pico-8 play session: hold ← + tap ❎

[t = 1 s] hold ← ~1s, tap ❎ ~2×
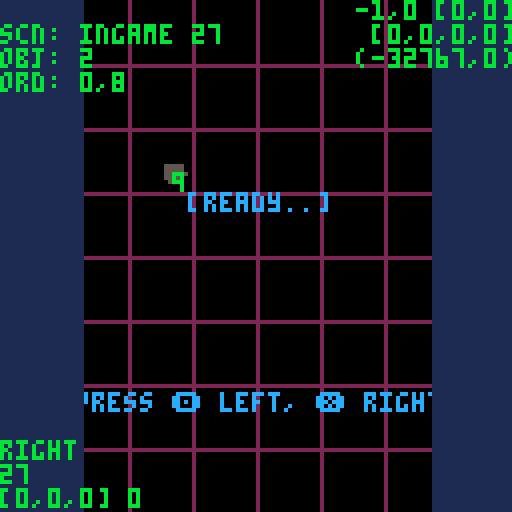
[t = 6 s] hold ← ~6s, tap ❎ ~10×
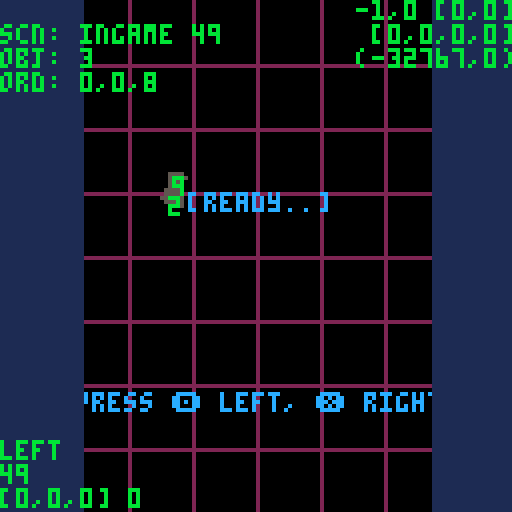
[t = 8 s] hold ← ~8s, tap ❎ ~14×
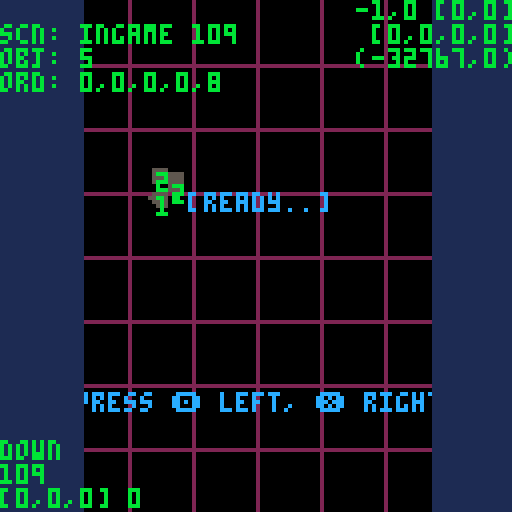

pico-8 cartridge
version 18
__lua__
------------------------------------------------------------------------------------------------
-- pico system - shuzo iwasaki -
------------------------------------------------------------------------------------------------

g_dbg = true
g_win = {x = 128, y = 128}

-- util ------------------------

function printl(s,x,y,c)
	print(s,x,y,c)
end
function printr(s,x,y,c)
	x -= (#s*4)-1
	print(s,x,y,c)
end
function printm(s,x,y,c)
	x -= ((#s*4)/2)-1
	print(s,x,y,c)
end

function rndr(l,u)
	return rnd(abs(u-l))+min(l,u)
end

function rndi(u)
	return flr(rnd(u+1))
end

function rndir(l,u)
	return rndi(abs(u-l))+min(l,u)
end

function isort(list,fnc)
	for i=1,#list do
		local j=i
		while j>1 and fnc(list[j-1], list[j]) do
			list[j-1],list[j] = list[j],list[j-1]
			j-=1
		end
	end
end

function dist(x1,y1,x2,y2)
	-- anti overflow
	local d = max(abs(x1-x2), abs(y1-y2))
	local n = min(abs(x1-x2), abs(y1-y2)) / d
	return sqrt(n*n + 1)*d
end

function is_collide(x1,y1,r1,x2,y2,r2)
	return dist(x1,y1,x2,y2) <= (r1 + r2)
end

function inherit(sub, super)
	sub._super = super
	return setmetatable(
		sub, {__index = super}
	)
end

function instance(cls)
	return setmetatable(
		{}, {__index = cls}
	)
end

-- pico system ------------------------
-- default: x0 > x128, y128 ^ y0
-- p-sys:   x0 > x128, y0 ^ y128

p = {
	object = {},
	scene = {},

	scns = {},
	current = nil,
	next = nil,

	objs = {
		update = {},
		draw = {}
	}
}

p._comp_obj_update = function(a,b)
	return a._p.u > b._p.u
end

p._comp_obj_draw = function(a,b)
	return a._p.d > b._p.d
end

-- main loop

p.init = function()
end

p.update = function(delta)
	p._pre_update(delta)
	p._update_objs(delta)
	p._post_update(delta)
end

p._pre_update = function(delta)
	if p.next then
		p.current = p.next
		p.current:_init()
		p.current:init()
		p.next = nil
	end

	if p.current then
		p.current:_update(delta)
		p.current:pre_update(delta)
	end
end

p._update_objs = function(delta)
	foreach(p.objs.update,
		function(obj) obj:update(delta) end
	)
end

p._post_update = function(delta)
	if p.current then
		p.current:post_update(delta)
	end

	if p.next then
		p.current:fin()
		-- destroy all objs
		foreach(p.objs.update,
			function(obj) obj:destroy() end
		)
		p.current.objs = nil
	end
end

p.draw = function()
	p._pre_draw()
	p._draw_objs()
	p._post_draw()
end

p._pre_draw = function()
	if not p.current then return end
	p.current:pre_draw()
end

p._draw_objs = function()
	foreach(p.objs.draw,
		function(obj) obj:draw() end
	)
end

p._post_draw = function()
	if not p.current then return end
	p.current:post_draw()
end

-- scene

p.scene = {
	const = function(self,name)
		self.name = name
		self.cnt = 0
	end,

	_init = function(self)
		self.cnt = 0
	end,
	init = function(self) end,
	fin = function(self) end,

	_update = function(self,delta)
		self.cnt += 1
	end,
	pre_update = function(self,delta) end,
	post_update = function(self,delta) end,
	pre_draw = function(self) end,
	post_draw = function(self) end
}

-- add scene
p.add = function(name)
	local scn = inherit({},p.scene)
	scn:const(name)
	-- register
	p.scns[name] = scn
	return scn
end

-- move scene
p.move = function(name)
	if not p.scns[name] then return end
	p.next = p.scns[name]
end

-- object

p.object = {
	const = function(self,px,py,vx,vy,ax,ay,pu,pd)
		self._p  = {u=pu or 0, d=pd or pu or 0}
		self.pos = {x=px or 0, y=py or 0}
		self.vel = {x=vx or 0, y=vy or 0}
		self.acc = {x=ax or 0, y=ay or 0}

		self.size = 1
	end,
	dest = function(self)
	end,

	update = function(self,delta)
		self.vel.x += delta*self.acc.x
		self.vel.y += delta*self.acc.y
		self.pos.x += delta*self.vel.x
		self.pos.y += delta*self.vel.y
	end,
	draw = function(self)
		pset(self.pos.x,self.pos.y,7)
	end,

	set_priority = function(self,pu,pd)
		self._p.u = pu or 0
		self._p.d = pd or pu or 0
		isort(p.objs.update, p._comp_obj_update)
		isort(p.objs.draw, p._comp_obj_draw)
	end,
	is_collide = function(self,obj)
		return is_collide(self.pos.x,self.pos.y,self.size,obj.pos.x,obj.pos.y,obj.size)
	end
}

-- define object class
p.define = function(sub,super)
	super = super or p.object
	return inherit(sub, super)
end

-- create object
p.create = function(cls, ...)
	local obj = instance(cls)
	obj:const(...)
	-- register
	add(p.objs.update, obj)
	isort(p.objs.update, p._comp_obj_update)
	add(p.objs.draw, obj)
	isort(p.objs.draw, p._comp_obj_draw)
	return obj
end

-- destroy object
p.destroy = function(obj)
	obj:dest()
	-- unregister
	del(p.objs.update, obj)
	del(p.objs.draw, obj)
end

-- debug
p.draw_grid = function(num)
	for i=1,num-1 do
		line((128/num)*i,0, (128/num)*i,127, 2)
		line(0,(128/num)*i, 127,(128/num)*i, 2)
	end
end

-- debug
p.draw_debug = function()
	print("",0,0,11)
	print("scn: "..p.current.name.." "..p.current.cnt)
	print("obj: "..#p.objs.update)

	local str=""
	for i=1,#p.objs.update do
		str = str..p.objs.update[i]._p.u
		if i<#p.objs.update then str = str.."," end
	end
	print("ord: "..str)
end

------------------------------------------------------------------------------------------------
-- nezu city
------------------------------------------------------------------------------------------------

s_alphabet = {
"_","*",
"a","b","c","d","e","f","g","h",
"i","j","k","l","m","n","o","p",
"q","r","s","t","u","v","w","x",
"y","z",",",".","+","-","!","?",
}

s_grd = 90
s_letter = 20

s_score = 0
s_name = {1,1,1}
s_ranking_max = 5
-- num: -32768.0 to 32767.99 (overflow in calc is ok.)
s_num_offset = 32767

s_dbg_log = {'','',''}

-- util ------------------------

function to_name_str(name)
	local str = ""
	for i=1, 3 do
		if name[i] and s_alphabet[name[i]] then
			str = str..s_alphabet[name[i]]
		else
			str = str..s_alphabet[1]
		end
	end
	return str
end

function get_null_ranking(max)
	local ranking = {}
	for i=1, max do
		add(ranking, {n={1,1,1}, s=0})
	end
	return ranking
end

function save_name(name)
	dset(0, name[1])
	dset(1, name[2])
	dset(2, name[3])
end
function load_name()
	return {dget(0),dget(1),dget(2)}
end

function save_score(score)
	dset(3, score)
end
function load_score()
	return dget(3)
end

function init_data()
	dset(0, 0)
	dset(1, 0)
	dset(2, 0)
	dset(3, 0)
end

-- fade ------------------------

local fade_table={
	{0,0,0,0,0,0,0,0,0,0,0,0,0,0,0},
	{1,1,1,1,1,1,1,0,0,0,0,0,0,0,0},
	{2,2,2,2,2,2,1,1,1,0,0,0,0,0,0},
	{3,3,3,3,3,3,1,1,1,0,0,0,0,0,0},
	{4,4,4,2,2,2,2,2,1,1,0,0,0,0,0},
	{5,5,5,5,5,1,1,1,1,1,0,0,0,0,0},
	{6,6,13,13,13,13,5,5,5,5,1,1,1,0,0},
	{7,6,6,6,6,13,13,13,5,5,5,1,1,0,0},
	{8,8,8,8,2,2,2,2,2,2,0,0,0,0,0},
	{9,9,9,4,4,4,4,4,4,5,5,0,0,0,0},
	{10,10,9,9,9,4,4,4,5,5,5,5,0,0,0},
	{11,11,11,3,3,3,3,3,3,3,0,0,0,0,0},
	{12,12,12,12,12,3,3,1,1,1,1,1,1,0,0},
	{13,13,13,5,5,5,5,1,1,1,1,1,0,0,0},
	{14,14,14,13,4,4,2,2,2,2,2,1,1,0,0},
	{15,15,6,13,13,13,5,5,5,5,5,1,1,0,0}
}

-- rate: [0.0,1.0]
function fade_scr(rate)
	for c=0,15 do
		local i = mid(0,flr(rate * 15),15) + 1
		pal(c,fade_table[c+1][i])
	end
end

-- gpio ------------------------

-- name: 36*36*36 = 46656
-- num: -32768.0 to 32767.99
-- gpio: 255*255 = 65025

s_gpio_cnt_idx = 10
s_gpio_ope_idx = 11
s_gpio_post_idx = 12
s_gpio_pull_idx = 12

function peek_gpio(idx)
	return peek(0x5f80 + idx)
end
function poke_gpio(idx, n)
	poke(0x5f80 + idx, n)
end

function to_gpio2(num16, is_offset)
	is_offset = is_offset or false
	if is_offset then
		return {(num16 + s_num_offset) % 256, flr((num16 + s_num_offset) / 256)}
	end
	return {num16 % 256, flr(num16 / 256)}
end
function from_gpio2(gpio2, is_offset)
	is_offset = is_offset or false
	if is_offset then
		return gpio2[1] + (gpio2[2] * 256) - s_num_offset
	end
	return gpio2[1] + (gpio2[2] * 256)
end

function to_name_offset16(arr)
	local num16o = -s_num_offset
	local n = 1
	for i=1, 3 do
		num16o += arr[i] * n
		n *= 40
	end
	return num16o
end
function from_name_offset16(num16o)
	local arr = {}
	local n = 1
	local mod = s_num_offset % 40
	local num = num16o + mod
	local off = s_num_offset - mod
	for i=1, 3 do
		-- over 32767/40 is not work
		mod = off % 40
		num += mod
		off -= mod
		if num < 0 then
			arr[i] = (num + off) % 40
		else
			arr[i] = ((num % 40) + (off % 40)) % 40
		end
		num = (num - arr[i])/40
		off = off/40
	end
	return arr
end

function increment_gpio_cnt()
	if (peek_gpio(s_gpio_cnt_idx) >= 256) then
		poke_gpio(s_gpio_cnt_idx, 0)
	else
		poke_gpio(s_gpio_cnt_idx, peek_gpio(s_gpio_cnt_idx) + 1)
	end
end
function set_gpio_ope(idx)
	-- 1:post, 2:pull, 3:post done, 4:pull ok
	poke_gpio(s_gpio_ope_idx, idx)
end

-- web api ------------------------

s_api = {
	init = function(self,max)
		self.cnt = 0
		self.elasped = -1.0
		self.max = max
		self.wait_max = 4.0
		self.callback_post = nil
		self.callback_pull = nil

		poke_gpio(s_gpio_cnt_idx, 0)
		poke_gpio(s_gpio_ope_idx, 0)
	end,
	update = function(self,delta)
		if self.elasped >= 0 then self.elasped += delta end
		if self.elasped >= self.wait_max then
			if self.callback_post ~= nil then self.callback_post() end
			if self.callback_pull ~= nil then self.callback_pull(get_null_ranking(self.max)) end
			self.elasped = -1.0
		end

		if self.cnt == peek_gpio(s_gpio_cnt_idx) then return end
		self.cnt = peek_gpio(s_gpio_cnt_idx)

		if peek_gpio(s_gpio_ope_idx) == 3 then
			if self.callback_post ~= nil then
				self.callback_post()
				self.callback_post = nil
			end
			self.elasped = -1.0
		elseif peek_gpio(s_gpio_ope_idx) == 4 then
			if self.callback_pull ~= nil then
				local ranking = get_null_ranking(self.max)
				for i=1, #ranking do
					local idx = s_gpio_pull_idx + (i-1) * 4
					if peek_gpio(idx) ~= 0 then
						ranking[i]["n"] = from_name_offset16(
							from_gpio2({peek_gpio(idx+0), peek_gpio(idx+1)}, true)
						)
						ranking[i]["s"] = from_gpio2({peek_gpio(idx+2), peek_gpio(idx+3)})
					end
				end
				self.callback_pull(ranking)
				self.callback_pull = nil
			end
			self.elasped = -1.0
		end
	end,

	post = function(self,name,score,callback)
		if self.elasped >= 0 then return end
		local name_gpio2 = to_gpio2(to_name_offset16(name), true)
		local score_gpio2 = to_gpio2(score)
		poke_gpio(s_gpio_post_idx + 0, name_gpio2[1])
		poke_gpio(s_gpio_post_idx + 1, name_gpio2[2])
		poke_gpio(s_gpio_post_idx + 2, score_gpio2[1])
		poke_gpio(s_gpio_post_idx + 3, score_gpio2[2])
		set_gpio_ope(1)
		increment_gpio_cnt()
		self.callback_post = callback
		self.elasped = 0
	end,
	pull = function(self,callback)
		if self.elasped >= 0 then return end
		set_gpio_ope(2)
		increment_gpio_cnt()
		self.callback_pull = callback
		self.elasped = 0
	end,
	exit = function(self)
		self.callback_post = nil
		self.callback_pull = nil
		self.elasped = -1
	end,
	draw_debug = function(self)
		printr(
			""..self.elasped..","..self.cnt.." ["..peek_gpio(s_gpio_cnt_idx)..","..peek_gpio(s_gpio_ope_idx).."]",
			g_win.y,0,11
		)
		printr(
			"["..peek_gpio(s_gpio_post_idx+0)..","..peek_gpio(s_gpio_post_idx+1)..","..peek_gpio(s_gpio_post_idx+2)..","..peek_gpio(s_gpio_post_idx+3).."]",
			g_win.x,6,11
		)
		local n = from_gpio2({peek_gpio(s_gpio_post_idx+0), peek_gpio(s_gpio_post_idx+1)}, true)
		local s = from_gpio2({peek_gpio(s_gpio_post_idx+2), peek_gpio(s_gpio_post_idx+3)})
		printr(
			"("..n..","..s..")",
			g_win.x,12,11
		)
	end
}

-- name reel ------------------------

char_reel = p.define({
	const = function(self, px, py, num, color)
		char_reel._super.const(self,px,py)
		self.chars = {}
		for i = 1, num do
			self.chars[i] = 1
		end

		self.index = 1
		self.color = color

		self.fixed = false
		self.decided = false
		self.duration = 0.4
		self.elasped = 0
	end,
	dest = function(self)
	end,

	update = function(self,delta)
		char_reel._super.update(self,delta)
		self.elasped = (self.elasped < self.duration * 2) and (self.elasped + delta) or (0)
	end,
	draw = function(self)
		-- blink after decided
		if self.decided then
			if self.elasped > self.duration then return end
		end

		local x = 0
		local y = 0
		color(self.color)
		print("[", self.pos.x + (-0 * 4), self.pos.y)
		for i = 1, #self.chars do
			local char = s_alphabet[self.chars[i]]
			if self.fixed then
				print(char, self.pos.x + (i * 4), self.pos.y)
			elseif (i ~= self.index) or (self.elasped > self.duration) then
				-- blink
				print(char, self.pos.x + (i * 4), self.pos.y)
			end
		end
		print("]", self.pos.x + ((#self.chars+1) * 4), self.pos.y)
	end,
	is_fixed = function(self)
		return self.fixed
	end,
	is_decided = function(self)
		return self.decided
	end,
	is_first = function(self)
		return (self.index == 1)
	end,
	is_last = function(self)
		return (self.index == #self.chars)
	end,
	decide = function(self)
		self.duration = 0.1
		self.decided = true
	end,
	fix = function(self)
		self.fixed = true
	end,
	cancel = function(self)
		self.fixed = false
		self.elasped = 0
	end,
	set_index = function(self, idx)
		self.index = mid(1, idx, #self.chars)
		if self.chars[self.index] == 1 then
			self.chars[self.index] = 2
		end
	end,
	next = function(self)
		self:set_index((self.index < #self.chars) and (self.index + 1) or (1))
		self.elasped = 0
	end,
	back = function(self)
		self:set_index((self.index > 1) and (self.index - 1) or (#self.chars))
		self.elasped = 0
	end,
	roll_up = function(self)
		self.chars[self.index] = (self.chars[self.index] < #s_alphabet) and (self.chars[self.index] + 1) or (2)
		self.elasped = self.duration
	end,
	roll_down = function(self)
		self.chars[self.index] = (self.chars[self.index] > 2) and (self.chars[self.index] - 1) or (#s_alphabet)
		self.elasped = self.duration
	end,

	set_name = function(self, name)
		for i=1, #self.chars do
			self.chars[i] = (name[i] == nil or name[i] <= 0 or name[i] > #s_alphabet) and 1 or name[i]
		end
	end,
	get_name = function(self)
		return self.chars
	end
})

-- ranking ------------------------

ranking_manager = p.define({
	const = function(self,px,py,max)
		ranking_manager._super.const(self,px,py)
		self.max = max
		self.ranking = get_null_ranking(self.max)
		self.marks = {128,129,130}
		self.loading = false
		self.cnt = 0
		self.anim = 0
		self.anim_d = 4
	end,
	dest = function(self)
		self.ranking = {}
	end,

	update = function(self,delta)
		ranking_manager._super.update(self,delta)
	end,
	draw = function(self)
		for i=1, self.max do
			local x = self.pos.x
			local y = self.pos.y + (10*(i-1))
			local name = "---"
			local score = 0
			if self.ranking[i] then
				name = to_name_str(self.ranking[i]["n"])
				score = self.ranking[i]["s"]
			 end
			printl(""..i..". ", x, y, 11)
			printl(""..name,    x+10, y, 11)
			printr(""..score,   x+64, y, 11)
			if self.marks[i] then
				spr(self.marks[i],x-12,y-2)
			end
		end

		if self.loading then
			self.cnt += 1
			if self.cnt % self.anim_d == 0 then self.anim += 1 end
			if self.anim >= 4 then self.anim = 0 end
			spr(144 + self.anim, g_win.x/2-4, g_win.x/2-4)
		end
	end,
	activate_loading = function(self, is_active)
		self.loading = is_active
		self.cnt = 0
	end,
	set_ranking = function(self, ranking)
		self.ranking = ranking
	end
})

-- score ------------------------

score_manager = p.define({
})

-- point ------------------------

char_point = p.define({
	const = function(self, pt, px, py)
		char_point._super.const(self,px,py,0,-12,0,2)
		self:set_priority(10,10)
		self.pt = pt
		self.remaining = 0.8
	end,
	dest = function(self)
	end,

	update = function(self,delta)
		char_point._super.update(self,delta)
		self.remaining -= delta
		if (self.remaining < 0) then
			p.destroy(self)
		end
	end,
	draw = function(self)
		local s = self.pt >= 0 and "+"..self.pt or ""..self.pt
		printm(s, self.pos.x, self.pos.y,11)
	end
})

-- effect ------------------------

effect_manager = p.define({
	const = function(self)
		effect_manager._super.const(self)
		self:set_priority(8,8)

		-- ptcl list {px,py,vx,vy,ax,ay,size,line,clr,life}
		self.ptcls = {}
		-- ptcl setting
		self.impact = {
			vx = 22,
			vy = 14,
			ax = 0,
			ay = 10,
			size = 2,
			life = 0.4,
			rect = 6,
			clrs = {9,9,9,10},
			num = 8,
			line = false
		}
		self.explosion = {
			vx = 30,
			vy = 18,
			ax = 0,
			ay = 14,
			size = 2.4,
			life = 0.6,
			rect = 8,
			clrs = {10,9,9,8,2},
			num = 10,
			line = false
		}
		self.dash = {
			vx = 6,
			vy = 0,
			ax = 0,
			ay = 0,
			size = 4,
			life = 0.4,
			rect = 10,
			clrs = {6,7,7},
			num = 8,
			line = true
		}
		self.jump = {
			vx = 22,
			vy = 4,
			ax = 0,
			ay = 15,
			size = 2,
			life = 0.4,
			rect = 4,
			clrs = {6,7,7},
			num = 4,
			line = false
		}

		-- fade
		self.fade_duration = 0.0
		self.fade_from = 0.0
		self.fade_to = 1.0
		self.fade_elasped = -1.0
	end,
	dest = function(self)
		for i=1, #self.ptcls do
			self.ptcls[i] = {}
		end
		self.ptcls = {}
		-- fade_scr(0.0)
	end,

	update = function(self,delta)
		effect_manager._super.update(self,delta)
		-- ptcl
		for i=#self.ptcls, 1, -1 do
			for j=#self.ptcls[i], 1, -1 do
				local ptcl = self.ptcls[i][j]
				ptcl.vx += ptcl.ax * delta
				ptcl.px += ptcl.vx * delta
				ptcl.vy += ptcl.ay * delta
				ptcl.py += ptcl.vy * delta
				ptcl.life -= delta
				if ptcl.life < 0.0 then
					del(self.ptcls[i], ptcl)
				end
			end
			if #self.ptcls[i] == 0 then
				del(self.ptcls, self.ptcls[i])
			end
		end
		-- fade
		if self.fade_elasped >= 0.0 then
			self.fade_elasped += delta
			if (self.fade_elasped > self.fade_duration) then
				fade_scr(self.fade_from)
				self.fade_elasped = -1.0
			else
				local r = self.fade_to + ((self.fade_from - self.fade_to) * (self.fade_elasped/self.fade_duration))
				fade_scr(r)
			end
		end
	end,
	draw = function(self)
		for i=1, #self.ptcls do
			for j=1, #self.ptcls[i] do
				local ptcl = self.ptcls[i][j]
				if ptcl.line then
					line(ptcl.px, ptcl.py, ptcl.px-ptcl.size, ptcl.py, ptcl.clr)
				else
					circfill(ptcl.px, ptcl.py, ptcl.size, ptcl.clr)
				end
			end
		end
	end,

	spawn_ptcl = function(self, setting, x,y, dx,dy)
		dx = dx or 0
		dy = dy or 0
		local ptcls = {}
		for i=1, setting.num do
			add(ptcls, {
				px = x + rndr(-setting.rect/2.0, setting.rect/2.0),
				py = y + rndr(-setting.rect/2.0, setting.rect/2.0),
				vx = rndr(-setting.vx, setting.vx) + dx,
				vy = rndr(-setting.vy, setting.vy) + dy,
				ax = setting.ax,
				ay = setting.ay,
				size = rndr(1,setting.size),
				clr = setting.clrs[rndir(1,#setting.clrs)],
				life = setting.life,
				line = setting.line
			})
		end
		add(self.ptcls, ptcls)
	end,
	fade_in = function(self,sec)
		self.fade_duration = sec
		self.fade_from = 0.0
		self.fade_to = 1.0
		self.fade_elasped = 0.0
	end,
	fade_out = function(self,sec)
		self.fade_duration = sec
		self.fade_from = 1.0
		self.fade_to = 0.0
		self.fade_elasped = 0.0
	end
})

-- cheese ------------------------

char_cheese = p.define({
})

-- char ------------------------

char_base = p.define({
	const = function(self, px, py, v, dir, effect)
		self.effect = effect
		self.v = v
		-- dir (up, down, left, right)
		self.dir = dir

		char_base._super.const(self,px,py,0,0,0,0)
		self.color = 7
		self.cnt = 0
		self.anim = 0
		self.anim_base = 0
		self.anim_itvl = 8
		self.size = 1

		-- state (idling, moving, damaged, dead)
		self.state = "idling"
		self.prev = nil
		self.next = nil
	end,
	dest = function(self)
	end,

	update = function(self,delta)
		char_base._super.update(self,delta)

		-- anim
		self.cnt += 1
		if self.cnt % self.anim_itvl == 0 then self.anim += 1 end
		if self.anim >= 2 then self.anim = 0 end

		-- dir
		self.vel.x = 0
		self.vel.y = 0
		if self.state == 'moving' then
			if self.dir == 'up'    then self.vel.y = -self.v end
			if self.dir == 'down'  then self.vel.y =  self.v end
			if self.dir == 'left'  then self.vel.x = -self.v end
			if self.dir == 'right' then self.vel.x =  self.v end
		end
	end,
	draw = function(self)
		local n = self.anim_base + self.anim
		if self.dir == 'up'    then n += 0 end
		if self.dir == 'down'  then n += 2 end
		if self.dir == 'left'  then n += 4 end
		if self.dir == 'right' then n += 6 end
		-- local f = self.stun_remaining > 0.0 or self.state == "dead"
		spr(n,self.pos.x-4,self.pos.y-4,1,1,
			f and n%2 == 0,
			f
		)

		if g_dbg then pset(self.pos.x,self.pos.y,11) end
	end,

	start = function(self)
		self.state = "moving"
	end,
	damage = function(self, d)
	end,
	turn = function(self, lr)
		if lr == 'left' then
			if     self.dir == 'up'    then self.dir = 'left'
			elseif self.dir == 'down'  then self.dir = 'right'
			elseif self.dir == 'left'  then self.dir = 'down'
			elseif self.dir == 'right' then self.dir = 'up' end
		elseif lr == 'right' then
			if     self.dir == 'up'    then self.dir = 'right'
			elseif self.dir == 'down'  then self.dir = 'left'
			elseif self.dir == 'left'  then self.dir = 'up'
			elseif self.dir == 'right' then self.dir = 'down' end
		end
	end,

	is_collide = function(self,obj)
		-- return is_collide(posx,self.pos.y,self.size,obj.pos.x,obj.pos.y,obj.size)
	end,
	is_alive = function(self)
		return self.state == "idling" or self.state == "moving"
	end
})

char_nezu = p.define({
	const = function(self, px, py, v, dir, effect)
		char_nezu._super.const(self, px, py, v, dir, effect)

		self.anim_base = 0
		self.delay = 8 / v
		-- { lr = 'left', elasped = 0.0, dir = 'up', px = 0, py = 0 }
		self.cmds = {}
	end,
	pre_update = function(self, delta)
		-- call next turn
		for i = #self.cmds, 1, -1 do
			local cmd = self.cmds[i]
			cmd.elasped += delta
			if cmd.elasped >= self.delay then
				if self.next != nil then
					if self.next.state != 'idling' then
						self.next.pos.x = cmd.px
						self.next.pos.y = cmd.py
					end
					self.next.dir = cmd.dir
					self.next:turn(cmd.lr)
				end
				del(self.cmds, cmd)
			end
		end
	end,
	update = function(self,delta)
		char_nezu._super.update(self,delta)
	end,
	draw = function(self)
		char_nezu._super.draw(self)
		if g_dbg then printm(""..#self.cmds,self.pos.x,self.pos.y,11) end
		-- if g_dbg then printm(""..self.delay,self.pos.x,self.pos.y,11) end
	end,
	turn = function(self, lr)
		add(self.cmds, { lr = lr, elasped = 0.0, dir = self.dir, px = self.pos.x, py = self.pos.y })
		char_nezu._super.turn(self, lr)
	end,
	follow = function(self, target)
		self.prev = target
		target.next = self
	end
}, char_base)

char_konezu = p.define({
	const = function(self, px, py, v, dir, wait, effect)
		char_konezu._super.const(self, px, py, v, dir, effect)
		self.anim_base = 8
		self.wait = wait
	end,
	pre_update = function(self, delta)
		char_konezu._super.pre_update(self, delta)
		if self.wait <= 0 then self:start() end
	end,
	update = function(self,delta)
		char_konezu._super.update(self,delta)
		if self.wait > 0 then self.wait = max(self.wait - delta, 0) end
	end,
	draw = function(self)
		char_konezu._super.draw(self)
	end,
}, char_nezu)

char_neko = p.define({
	const = function(self, px, py, v, dir, effect)
		char_neko._super.const(self, px, py, v, dir, effect)
		self.anim_base = 16
	end,
}, char_base)

-- letter box ------------------------

draw_letter_box = function()
	-- rectfill(0,0,128,s_letter,1)
	-- rectfill(0,128-s_letter,128,128,1)
	rectfill(0,0,s_letter,128,1)
	rectfill(128-s_letter,0,128,128,1)
end

-- background ------------------------

view_city = p.define({
})

------------------------------------------------------------------------------------------------
-- title
------------------------------------------------------------------------------------------------

scn_title = p.add("title")

function scn_title:init()
	s_dbg_log = {'','',''}
	if g_dbg then
		-- init_data()
		local n = load_name()
		local s = load_score()
		s_dbg_log[3] = "["..n[1]..","..n[2]..","..n[3].."] "..s
	end

	self.effect = p.create(effect_manager)
	-- self.nezu = p.create(char_nezu, 65, 68, self.effect)
	-- self.neko = p.create(char_neko, 65, 68, self.effect)
	self.next = ""
	self.duration = 0.16
	self.elasped = -1.0

	-- self.nezu:start()
	-- self.neko:start()
	fade_scr(0.0)
end

function scn_title:fin()
	-- p.destroy(self.nezu)
	-- p.destroy(self.neko)
	p.destroy(self.effect)
end

function scn_title:pre_update(delta)
	if self.elasped >= 0.0 then
		self.elasped += delta
		if self.elasped > 1.2 then
			-- self.nezu:dash()
		end
		-- go to
		-- if self.elasped > 1.6 then
		if self.elasped > 0 then
			p.move(self.next)
		end
		-- button disable
		return
	end

	if btnp(🅾️) then
		self.next = "ingame"
		self.elasped = 0.0
		-- self.nezu.min_pos -= 16
		-- self.nezu.vel.x = -2

		-- local n = {rndir(3,#s_alphabet),rndir(3,#s_alphabet),rndir(3,#s_alphabet)}
		-- local s = rndir(1,12345)
		-- s_dbg_log[2] = ""..to_name_str(n).." "..s
		-- s_dbg_log[3] = "posting.."
		-- s_api:post(n,s,function()
		-- 	s_dbg_log[3] = "ok"
		-- end)
	end
	if btnp(❎) then
		if s_api.elasped < 0 then
			p.move("ranking")
		end
		-- local name = {1,2,3}
		-- s_api:pull(function(ranking)
		-- 	s_dbg_log[3] = ranking[1]["s"]
		-- end)
		-- s_dbg_log[3] = "pulling.."
	end
end

function scn_title:post_update(delta)
end

function scn_title:pre_draw()
	local px = 34
	local col = 10
	if self.elasped < 0 then
		print("press 🅾️ start",px,88,col)
		print("press ❎ ranking",px,98,col)
	else
		local d = self.duration * 2.0
		local f = (self.elasped % d > self.duration)
		if self.next ~= "ingame" or f then
			print("press 🅾️ start",px,88,col)
		end
		if self.next ~= "ranking" or f then
			print("press ❎ ranking",px,98,col)
		end
	end

	spr(192,32,20,8,2)
end

function scn_title:post_draw()
end

------------------------------------------------------------------------------------------------
-- ingame
------------------------------------------------------------------------------------------------

scn_ingame = p.add("ingame")

function scn_ingame:init()
	s_score = 0
	-- self.city = p.create(view_city,32*5,-0.11,0)
	self.effect = p.create(effect_manager)
	self.nezu = p.create(char_nezu, 40, 40, 10, 'right', self.effect)
	self.nezu:start()
	self.konezu_list = {}

	-- self.neko = p.create(char_neko, 4, s_grd, self.effect)
	-- self.score = p.create(score_manager, self.nezu, self.effect)

	self.started = false
	self.elasped = -1.0
	self.stage = 0

	self.msg = {
		str = "",
		life = 0.0,
		blink = false
	}
	self.duration = 0.16

	-- start demo
	-- self.nezu.pos.x = 44
	-- self.neko.pos.x = 44
	self.elasped = 0.0
	self.effect:fade_in(0.8)
end

function scn_ingame:fin()

	-- s_score = self.score:get_score()
	-- p.destroy(self.score)
	p.destroy(self.effect)
	p.destroy(self.nezu)
	foreach(self.konezu_list,
		function(konezu) p.destroy(konezu) end
	)
	self.konezu_list = {}
	-- p.destroy(self.neko)
	-- p.destroy(self.city)
end

function scn_ingame:pre_update(delta)
	s_dbg_log[1] = self.nezu.dir
	s_dbg_log[2] = self.cnt

	if self.cnt % 30 == 0 then
		self:add_konezu()
	end

	if btnp(🅾️) then
		self.nezu:turn('left')
	end
	if btnp(❎) then
		self.nezu:turn('right')
	end

	self.nezu:pre_update(delta)
	foreach(self.konezu_list,
		function(konezu) konezu:pre_update(delta) end
	)
end

function scn_ingame:post_update(delta)
end

function scn_ingame:pre_draw()
end

function scn_ingame:post_draw()
	if self.elasped >= 0 then
		if not self.started then
			printm("[ready..]",64,48,12)
		else
			printm("[game over]",64,48,12)
		end
	else
		if self.msg.life > 0.0 then
		end
	end

	if self.cnt < 30*4.2 then
		printm("press 🅾️ left, ❎ right",60,98,12)
	end
end

function scn_ingame:add_konezu()
	local target = self.nezu
	local wait = target.delay
	if #self.konezu_list > 0 then
		target = self.konezu_list[#self.konezu_list]
		wait = target.delay + target.wait
	end
	local konezu = p.create(char_konezu, target.pos.x, target.pos.y, target.v, target.dir, wait, self.effect)
	konezu:follow(target)
	add(self.konezu_list, konezu)
end

-- function scn_ingame:del_nezumi()
-- 	if #self.nezumis > 10 then
-- 		p.destroy(self.nezumis[1])
-- 		del(self.nezumis, self.nezumis[1])
-- 		self:del_nezumi()
-- 	end
-- end

------------------------------------------------------------------------------------------------
-- result
------------------------------------------------------------------------------------------------

scn_result = p.add("result")

function scn_result:init()
	self.reel = p.create(
		char_reel, g_win.x/2 - 10, g_win.y/2 + 8, 3, 7
	)
	self.reel:set_name(load_name())
	self.reel:set_index(1)
	self.is_new = s_score > load_score()
	self.elasped = -1.0

	fade_scr(0.0)
end

function scn_result:fin()
	p.destroy(self.reel)
end

function scn_result:pre_update(delta)
	if self.elasped >= 0 then
		self.elasped += delta
		-- goto title after decided
		if self.elasped >= 2.0 then
			p.move("title")
		end
		-- button disable
		return
	end

	if btnp(⬆️) or btnp(➡️) then
		if not self.reel:is_fixed() then
			self.reel:roll_up()
		end
	end
	if btnp(⬇️) or btnp(⬅️) then
		if not self.reel:is_fixed() then
			self.reel:roll_down()
		end
	end
	if btnp(🅾️) then
		if self.reel:is_fixed() then
			if s_api.elasped < 0 then
				self.reel:decide()
				self.elasped = 0.0

				-- update and post result
				s_name = self.reel:get_name()
				save_name(s_name)
				if self.is_new then save_score(s_score) end
				s_api:post(s_name, s_score, function()
				end)
			end
		else
			if not self.reel:is_last() then
				self.reel:next()
			else
				self.reel:fix()
			end
		end
	end
	if btnp(❎) then
		if self.reel:is_fixed() then
			self.reel:cancel()
		else
			if not self.reel:is_first() then
				self.reel:back()
			end
		end
	end
end

function scn_result:pre_draw()
	printm("thank you for playing!",64,26,3)
	printm("and",64,36,3)
	printm("yoi toshi de arimasuyouni.",64,46,3)

	print("score: ",   34,   60,11)
	printr(""..s_score,34+56,60,11)

	if self.is_new then
		printl("new!!",34+56+4,60,9)
	end
	if (self.reel:is_fixed() and self.elasped < 0) then
		printl("ok?",82,72,6)
	end

	print("press ⬇️ down, ⬆️ up",26,88,12)
	print("press ❎ back, 🅾️ ok",26,98,12)
end

------------------------------------------------------------------------------------------------
-- ranking
------------------------------------------------------------------------------------------------

scn_ranking = p.add("ranking")

function scn_ranking:init()
	self.ranking = p.create(
		ranking_manager, 34, 42, s_ranking_max
	)
	-- get ranking
	s_api:pull(function(ranking)
		self.ranking:set_ranking(ranking)
		self.ranking:activate_loading(false)
	end)
	self.ranking:activate_loading(true)
end

function scn_ranking:fin()
	s_api:exit()
	p.destroy(self.ranking)
end

function scn_ranking:pre_update(delta)
	if btnp(🅾️) then
	end
	if btnp(❎) then
		p.move("title")
	end
end

function scn_ranking:pre_draw()
	printm("[ranking]",64,26,3)
	print("press ❎ title",37,98,12)
end

------------------------------------------------------------------------------------------------
-- main
------------------------------------------------------------------------------------------------

-- init ------------------------

function _init()
	p.init()
	p.move("title")
	cartdata("nezu_city")
	s_api:init(s_ranking_max)
end

-- update ----------------------

function _update()
	local delta = 1/30
	p.update(delta)
	s_api:update(delta)
end

-- draw ------------------------

function _draw()
	cls()
	if g_dbg then p.draw_grid(8) end
	p.draw()
	draw_letter_box()
	if p.current.name == "title" then
		printm("(c) shuzo.i 2020", g_win.x / 2, g_win.y-7, 13)
	end
	if g_dbg then
		for i=1, #s_dbg_log do
			print(s_dbg_log[i], 0, (g_win.y-18)+6*(i-1),11)
		end
		p.draw_debug()
		s_api:draw_debug()
	end
end
__gfx__
00000000000000000000000000000000000000000000000000000000000000000000000000000000000000000000000000000000000000000000000000000000
00055000000550000055550000555500000000000000000000000000000000000000000000000000000000000000000000000000000000000000000000000000
00555500005555000055550000555500005555500055555005555500055555000005500000055000005555000055550000000000000000000000000000000000
00555500005555000055550000555500005555500055555005555500055555000055550000555500005555000055550000555500005555000055550000555500
00555500005555000055550000555500055555500555555005555550055555500055550000555500005555000055550005555500055555000055555000555550
00555500005555000055550000555500005555500055555005555500055555000055550000555500000550000005500000555500005555000055550000555500
00555500005555000005500000055000000500500050050005005000005005000000000000000000000000000000000000050500005050000050500000050500
00000000000000000000000000000000000000000000000000000000000000000000000000000000000000000000000000000000000000000000000000000000
09000090090000900099990000999900090000900900909009009000090090000000000000000000000000000000000000000000000000000000000000000000
09999990099999900099990000999900999900909999909999099990990999900000000000000000000000000000000000000000000000000000000000000000
09999990099999900099990000999900999990099999900990099999900999990000000000000000000000000000000000000000000000000000000000000000
00999900009999000009900000099000999999099999990990999990909999900000000000000000000000000000000000000000000000000000000000000000
00099000000990000909909009099090999999999999999999999990999999900000000000000000000000000000000000000000000000000000000000000000
00999900009999000999999009999990099999900999999009999990099999900000000000000000000000000000000000000000000000000000000000000000
00999900009999000099990000999900099909900999099009990990099909900000000000000000000000000000000000000000000000000000000000000000
00099000000990000099990000999900000000000000000000000000000000000000000000000000000000000000000000000000000000000000000000000000
00000000000000000000000000000000000000000000000000000000000000000000000000000000000000000000000000000000000000000000000000000000
000aaa00000000000000000000000000000000000000000000000000000000000000000000000000000000000000000000000000000000000000000000000000
00aaaaa0000000000000000000000000000000000000000000000000000000000000000000000000000000000000000000000000000000000000000000000000
0aaaaaaa000000000000000000000000000000000000000000000000000000000000000000000000000000000000000000000000000000000000000000000000
0aaaaaaa000000000000000000000000000000000000000000000000000000000000000000000000000000000000000000000000000000000000000000000000
0aaaaaaa000000000000000000000000000000000000000000000000000000000000000000000000000000000000000000000000000000000000000000000000
0aaaaa00000000000000000000000000000000000000000000000000000000000000000000000000000000000000000000000000000000000000000000000000
0aaa0000000000000000000000000000000000000000000000000000000000000000000000000000000000000000000000000000000000000000000000000000
00000000000000000000000000000000000000000000000000000000000000000000000000000000000000000000000000000000000000000000000000000000
00000000000000000000000000000000000000000000000000000000000000000000000000000000000000000000000000000000000000000000000000000000
00000000000000000000000000000000000000000000000000000000000000000000000000000000000000000000000000000000000000000000000000000000
00000000000000000000000000000000000000000000000000000000000000000000000000000000000000000000000000000000000000000000000000000000
00000000000000000000000000000000000000000000000000000000000000000000000000000000000000000000000000000000000000000000000000000000
00000000000000000000000000000000000000000000000000000000000000000000000000000000000000000000000000000000000000000000000000000000
00000000000000000000000000000000000000000000000000000000000000000000000000000000000000000000000000000000000000000000000000000000
00000000000000000000000000000000000000000000000000000000000000000000000000000000000000000000000000000000000000000000000000000000
00000000000000000000000000000000000000000000000000000000000000000000000000000000000000000000000000000000000000000000000000000000
00000000000000000000000000000000000000000000000000000000000000000000000000000000000000000000000000000000000000000000000000000000
00000000000000000000000000000000000000000000000000000000000000000000000000000000000000000000000000000000000000000000000000000000
00000000000000000000000000000000000000000000000000000000000000000000000000000000000000000000000000000000000000000000000000000000
00000000000000000000000000000000000000000000000000000000000000000000000000000000000000000000000000000000000000000000000000000000
00000000000000000000000000000000000000000000000000000000000000000000000000000000000000000000000000000000000000000000000000000000
00000000000000000000000000000000000000000000000000000000000000000000000000000000000000000000000000000000000000000000000000000000
00000000000000000000000000000000000000000000000000000000000000000000000000000000000000000000000000000000000000000000000000000000
00000000000000000000000000000000000000000000000000000000000000000000000000000000000000000000000000000000000000000000000000000000
00000000000000000000000000000000000000000000000000000000000000000000000000000000000000000000000000000000000000000000000000000000
00000000000000000000000000000000000000000000000000000000000000000000000000000000000000000000000000000000000000000000000000000000
00000000000000000000000000000000000000000000000000000000000000000000000000000000000000000000000000000000000000000000000000000000
00000000000000000000000000000000000000000000000000000000000000000000000000000000000000000000000000000000000000000000000000000000
00000000000000000000000000000000000000000000000000000000000000000000000000000000000000000000000000000000000000000000000000000000
00000000000000000000000000000000000000000000000000000000000000000000000000000000000000000000000000000000000000000000000000000000
00000000000000000000000000000000000000000000000000000000000000000000000000000000000000000000000000000000000000000000000000000000
00000000000000000000000000000000000000000000000000000000000000000000000000000000000000000000000000000000000000000000000000000000
00000000000000000000000000000000000000000000000000000000000000000000000000000000000000000000000000000000000000000000000000000000
00000000000000000000000000000000000000000000000000000000000000000000000000000000000000000000000000000000000000000000000000000000
00000000000000000000000000000000000000000000000000000000000000000000000000000000000000000000000000000000000000000000000000000000
00000000000000000000000000000000000000000000000000000000000000000000000000000000000000000000000000000000000000000000000000000000
00000000000000000000000000000000000000000000000000000000000000000000000000000000000000000000000000000000000000000000000000000000
00000000000000000000000000000000000000000000000000000000000000000000000000000000000000000000000000000000000000000000000000000000
00000000000000000000000000000000000000000000000000000000000000000000000000000000000000000000000000000000000000000000000000000000
00000000000000000000000000000000000000000000000000000000000000000000000000000000000000000000000000000000000000000000000000000000
00000000000000000000000000000000000000000000000000000000000000000000000000000000000000000000000000000000000000000000000000000000
00000000000000000000000000000000000000000000000000000000000000000000000000000000000000000000000000000000000000000000000000000000
00000000000000000000000000000000000000000000000000000000000000000000000000000000000000000000000000000000000000000000000000000000
00000000000000000000000000000000000000000000000000000000000000000000000000000000000000000000000000000000000000000000000000000000
00000000000000000000000000000000000000000000000000000000000000000000000000000000000000000000000000000000000000000000000000000000
00000000000000000000000000000000000000000000000000000000000000000000000000000000000000000000000000000000000000000000000000000000
00000000000000000000000000000000000000000000000000000000000000000000000000000000000000000000000000000000000000000000000000000000
00000000000660000000000000000000000000000000000000000000000000000000000000000000000000000000000000000000000000000000000000000000
00a00a00006666000000400000000000000000000000000000000000000000000000000000000000000000000000000000000000000000000000000000000000
a0aaaa0a006666000004440000000000000000000000000000000000000000000000000000000000000000000000000000000000000000000000000000000000
aaaaaaaa006666000044244000000000000000000000000000000000000000000000000000000000000000000000000000000000000000000000000000000000
aaaaaaaa000550000004440000000000000000000000000000000000000000000000000000000000000000000000000000000000000000000000000000000000
0a9999a0000550000000400000000000000000000000000000000000000000000000000000000000000000000000000000000000000000000000000000000000
09999990006666000044444000000000000000000000000000000000000000000000000000000000000000000000000000000000000000000000000000000000
00000000000000000000000000000000000000000000000000000000000000000000000000000000000000000000000000000000000000000000000000000000
00077000000660000005500000000000000000000000000000000000000000000000000000000000000000000000000000000000000000000000000000000000
00000070070000600600005005000000000000000000000000000000000000000000000000000000000000000000000000000000000000000000000000000000
00000000000000000000000000000000000000000000000000000000000000000000000000000000000000000000000000000000000000000000000000000000
00000006700000056000000050000007000000000000000000000000000000000000000000000000000000000000000000000000000000000000000000000000
00000006700000056000000050000007000000000000000000000000000000000000000000000000000000000000000000000000000000000000000000000000
00000000000000000000000000000000000000000000000000000000000000000000000000000000000000000000000000000000000000000000000000000000
05000060000000500700000006000070000000000000000000000000000000000000000000000000000000000000000000000000000000000000000000000000
00055000000000000007700000066000000000000000000000000000000000000000000000000000000000000000000000000000000000000000000000000000
00000000000000000000000000000000000000000000000000000000000000000000000000000000000000000000000000000000000000000000000000000000
00000000000000000000000000000000000000000000000000000000000000000000000000000000000000000000000000000000000000000000000000000000
00000000000000000000000000000000000000000000000000000000000000000000000000000000000000000000000000000000000000000000000000000000
00000000000000000000000000000000000000000000000000000000000000000000000000000000000000000000000000000000000000000000000000000000
00000000000000000000000000000000000000000000000000000000000000000000000000000000000000000000000000000000000000000000000000000000
00000000000000000000000000000000000000000000000000000000000000000000000000000000000000000000000000000000000000000000000000000000
00000000000000000000000000000000000000000000000000000000000000000000000000000000000000000000000000000000000000000000000000000000
00000000000000000000000000000000000000000000000000000000000000000000000000000000000000000000000000000000000000000000000000000000
00000000000000000000000000000000000000000000000000000000000000000000000000000000000000000000000000000000000000000000000000000000
00000000000000000000000000000000000000000000000000000000000000000000000000000000000000000000000000000000000000000000000000000000
00000000000000000000000000000000000000000000000000000000000000000000000000000000000000000000000000000000000000000000000000000000
00000000000000000000000000000000000000000000000000000000000000000000000000000000000000000000000000000000000000000000000000000000
00000000000000000000000000000000000000000000000000000000000000000000000000000000000000000000000000000000000000000000000000000000
00000000000000000000000000000000000000000000000000000000000000000000000000000000000000000000000000000000000000000000000000000000
00000000000000000000000000000000000000000000000000000000000000000000000000000000000000000000000000000000000000000000000000000000
00000000000000000000000000000000000000000000000000000000000000000000000000000000000000000000000000000000000000000000000000000000
00000000000000000000000000000000000000000000000000000000000000000000000000000000000000000000000000000000000000000000000000000000
00000000000000000000000000000000000000000000000000000000000000000000000000000000000000000000000000000000000000000000000000000000
00000000770000000000000000000000000000000000000000000770000000000000000000000000000000000000000000000000000000000000000000000000
00077000770000000000000000000000000000000000000000000770000000000000000000000000000000000000000000000000000000000000000000000000
00077007770000000000000000000077000007777700000000007770000000000000000000000000000000000000000000000000000000000000000000000000
00777007770000000000000000000077000777777700000007777777000000000000000000000000000000000000000000000000000000000000000000000000
00777007700000000000077770000777000777000000000007777777000000000000000000000000000000000000000000000000000000000000000000000000
00777777700777000777777770770777007770000007770000007700000000000000000000000000000000000000000000000000000000000000000000000000
07777777777777000777777700770777007700000007770000007700770000770000000000000000000000000000000000000000000000000000000000000000
07777777077777000000777000777777007700000000000000077700770007770000000000000000000000000000000000000000000000000000000000000000
07707770077777000007777000777770007700770007700000077000770077700000000000000000000000000000000000000000000000000000000000000000
07707770077770000007777770077770007777770007700000077000770777000000000000000000000000000000000000000000000000000000000000000000
77707700077000000077777770000770007777770007770000077700077770000000000000000000000000000000000000000000000000000000000000000000
77000000077770000077700000000770000777700007770000077700777700000000000000000000000000000000000000000000000000000000000000000000
77000000077770000000000000000000000000000000000000000007770000000000000000000000000000000000000000000000000000000000000000000000
00000000000000000000000000000000000000000000000000000077770000000000000000000000000000000000000000000000000000000000000000000000
